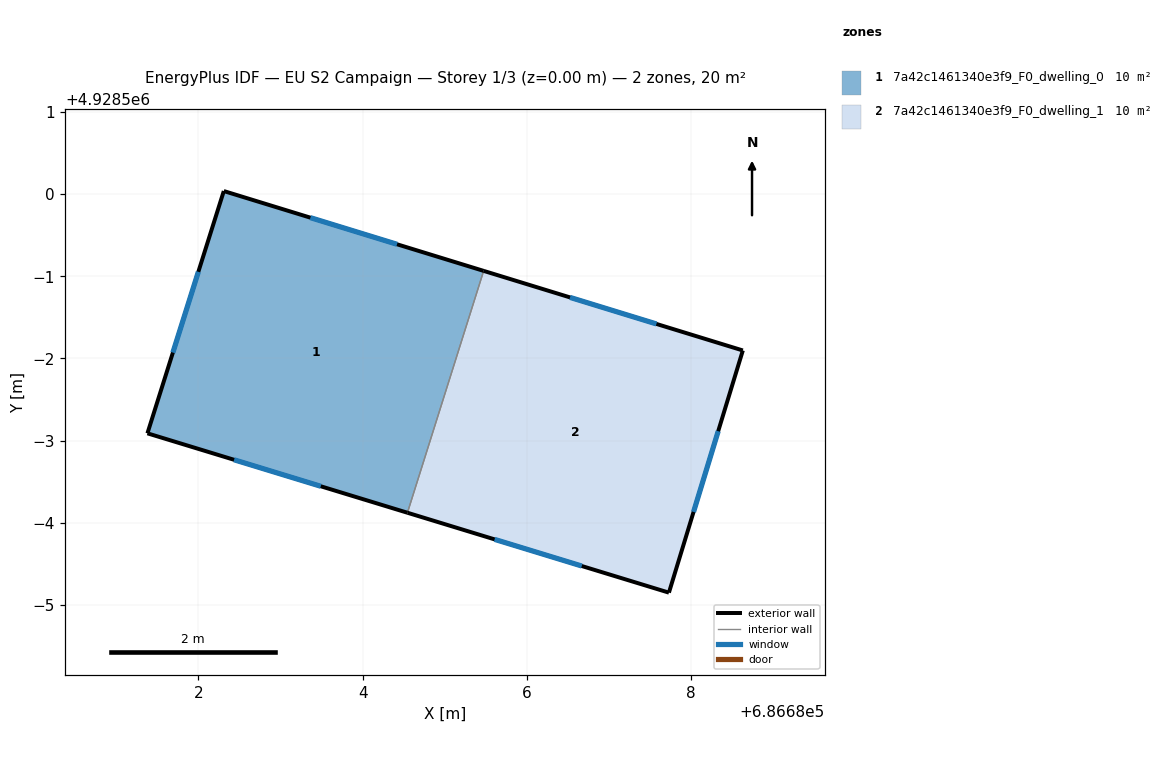
=== STOREY PLAN SPEC (per zone: floor XY polygon, exterior-wall plan segments, windows/doors) ===
zone 1: 7a42c1461340e3f9_F0_dwelling_0  (10.2 m²)
  floor: (686685.47, 4928499.07) (686684.55, 4928496.12) (686681.38, 4928497.09) (686682.31, 4928500.04)
  exterior wall: (686681.38, 4928497.09) – (686684.55, 4928496.12)  [3.3 m]
    window: (686682.43, 4928496.77) – (686683.49, 4928496.44)  [1.1 m²]
  exterior wall: (686682.31, 4928500.04) – (686681.38, 4928497.09)  [3.1 m]
    window: (686682.00, 4928499.05) – (686681.69, 4928498.07)  [1.0 m²]
  exterior wall: (686685.47, 4928499.07) – (686682.31, 4928500.04)  [3.3 m]
    window: (686684.42, 4928499.39) – (686683.36, 4928499.71)  [1.1 m²]
  interior walls: 1
zone 2: 7a42c1461340e3f9_F0_dwelling_1  (10.2 m²)
  floor: (686688.63, 4928498.10) (686687.73, 4928495.15) (686684.55, 4928496.12) (686685.47, 4928499.07)
  exterior wall: (686687.73, 4928495.15) – (686688.63, 4928498.10)  [3.1 m]
    window: (686688.03, 4928496.13) – (686688.33, 4928497.11)  [1.0 m²]
  exterior wall: (686684.55, 4928496.12) – (686687.73, 4928495.15)  [3.3 m]
    window: (686685.61, 4928495.80) – (686686.67, 4928495.47)  [1.1 m²]
  exterior wall: (686688.63, 4928498.10) – (686685.47, 4928499.07)  [3.3 m]
    window: (686687.58, 4928498.42) – (686686.52, 4928498.74)  [1.1 m²]
  interior walls: 1

=== DERIVED (storey summary) ===
Building: EU S2 Campaign
Storey: 1 of 3  (floor level z = 0.00 m)
Storey gross floor area: 20.5 m²
Zones on this storey: 2
  - 7a42c1461340e3f9_F0_dwelling_0: floor 10.2 m²; exterior wall 9.7 m (29.1 m²); 3 window(s) 3.2 m²; WWR 11.1%
  - 7a42c1461340e3f9_F0_dwelling_1: floor 10.2 m²; exterior wall 9.7 m (29.1 m²); 3 window(s) 3.2 m²; WWR 11.1%
Zone adjacency (shared interzone walls):
  - 7a42c1461340e3f9_F0_dwelling_0 ↔ 7a42c1461340e3f9_F0_dwelling_1